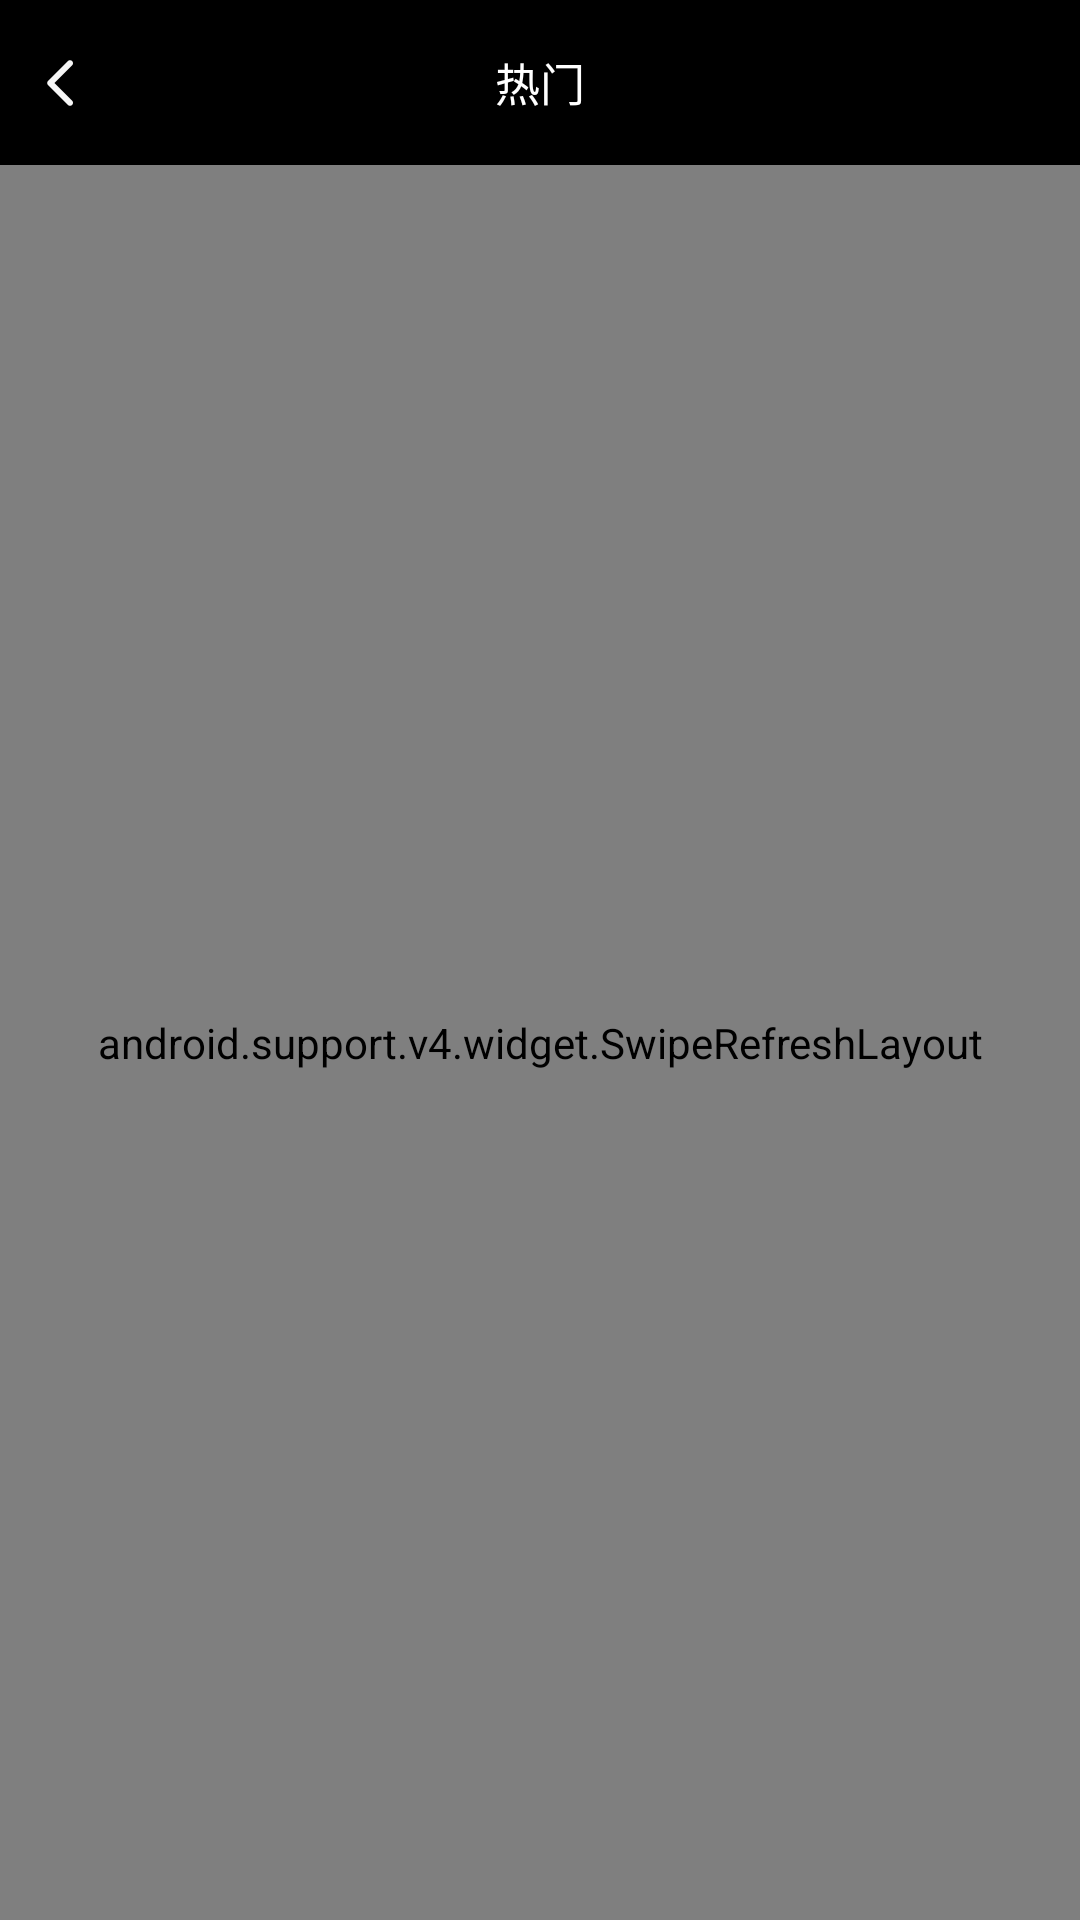

Write the Android layout XML for this screen, with the resource values it uses.
<!-- AndroidManifest.xml: application theme AppTheme -->
<!-- res/layout/activity_channel_details.xml -->
<?xml version="1.0" encoding="utf-8"?>
<LinearLayout
    xmlns:android="http://schemas.android.com/apk/res/android"
    xmlns:tools="http://schemas.android.com/tools"
    android:layout_width="match_parent"
    android:layout_height="match_parent"
    android:orientation="vertical"
    tools:context="com.example.vmovie.activity.ChannelDetailsActivity">

    

    
    <FrameLayout
        android:layout_width="match_parent"
        android:layout_height="55dp"
        android:background="@color/color_black">

        
        <ImageView
            android:id="@+id/iv_back"
            android:layout_width="30dp"
            android:layout_height="match_parent"
            android:layout_gravity="center_vertical"
            android:layout_marginLeft="5dp"
            android:scaleType="centerInside"
            android:src="@drawable/back_icon"/>

        
        <TextView
            android:id="@+id/tv_title"
            android:layout_width="80dp"
            android:layout_height="match_parent"
            android:layout_gravity="center"
            android:gravity="center"
            android:text="热门"
            android:textColor="@color/color_white"
            android:textSize="15sp"/>

    </FrameLayout>

    
    <android.support.v4.widget.SwipeRefreshLayout
        android:id="@+id/srl_movie_content"
        android:layout_width="match_parent"
        android:layout_height="match_parent"
        >

        <android.support.v7.widget.RecyclerView
            android:id="@+id/rv_channel_details"
            android:layout_width="match_parent"
            android:layout_height="match_parent"/>

    </android.support.v4.widget.SwipeRefreshLayout>

</LinearLayout>
<!-- resources referenced by this layout -->
<resources>
  <color name="color_black">#000000</color>
  <color name="color_white">#ffffff</color>
  <!-- drawable back_icon: png bitmap (drawable-xxhdpi, 253 bytes) -->
  <style name="AppTheme" parent="Theme.AppCompat.Light.NoActionBar">
          
          <item name="colorPrimary">@color/colorPrimary</item>
          <item name="colorPrimaryDark">@color/colorPrimaryDark</item>
          <item name="colorAccent">@color/color_gray_9</item>
      </style>
  <color name="colorPrimary">#000000</color>
  <color name="colorPrimaryDark">#000000</color>
  <color name="color_gray_9">#999999</color>
</resources>
